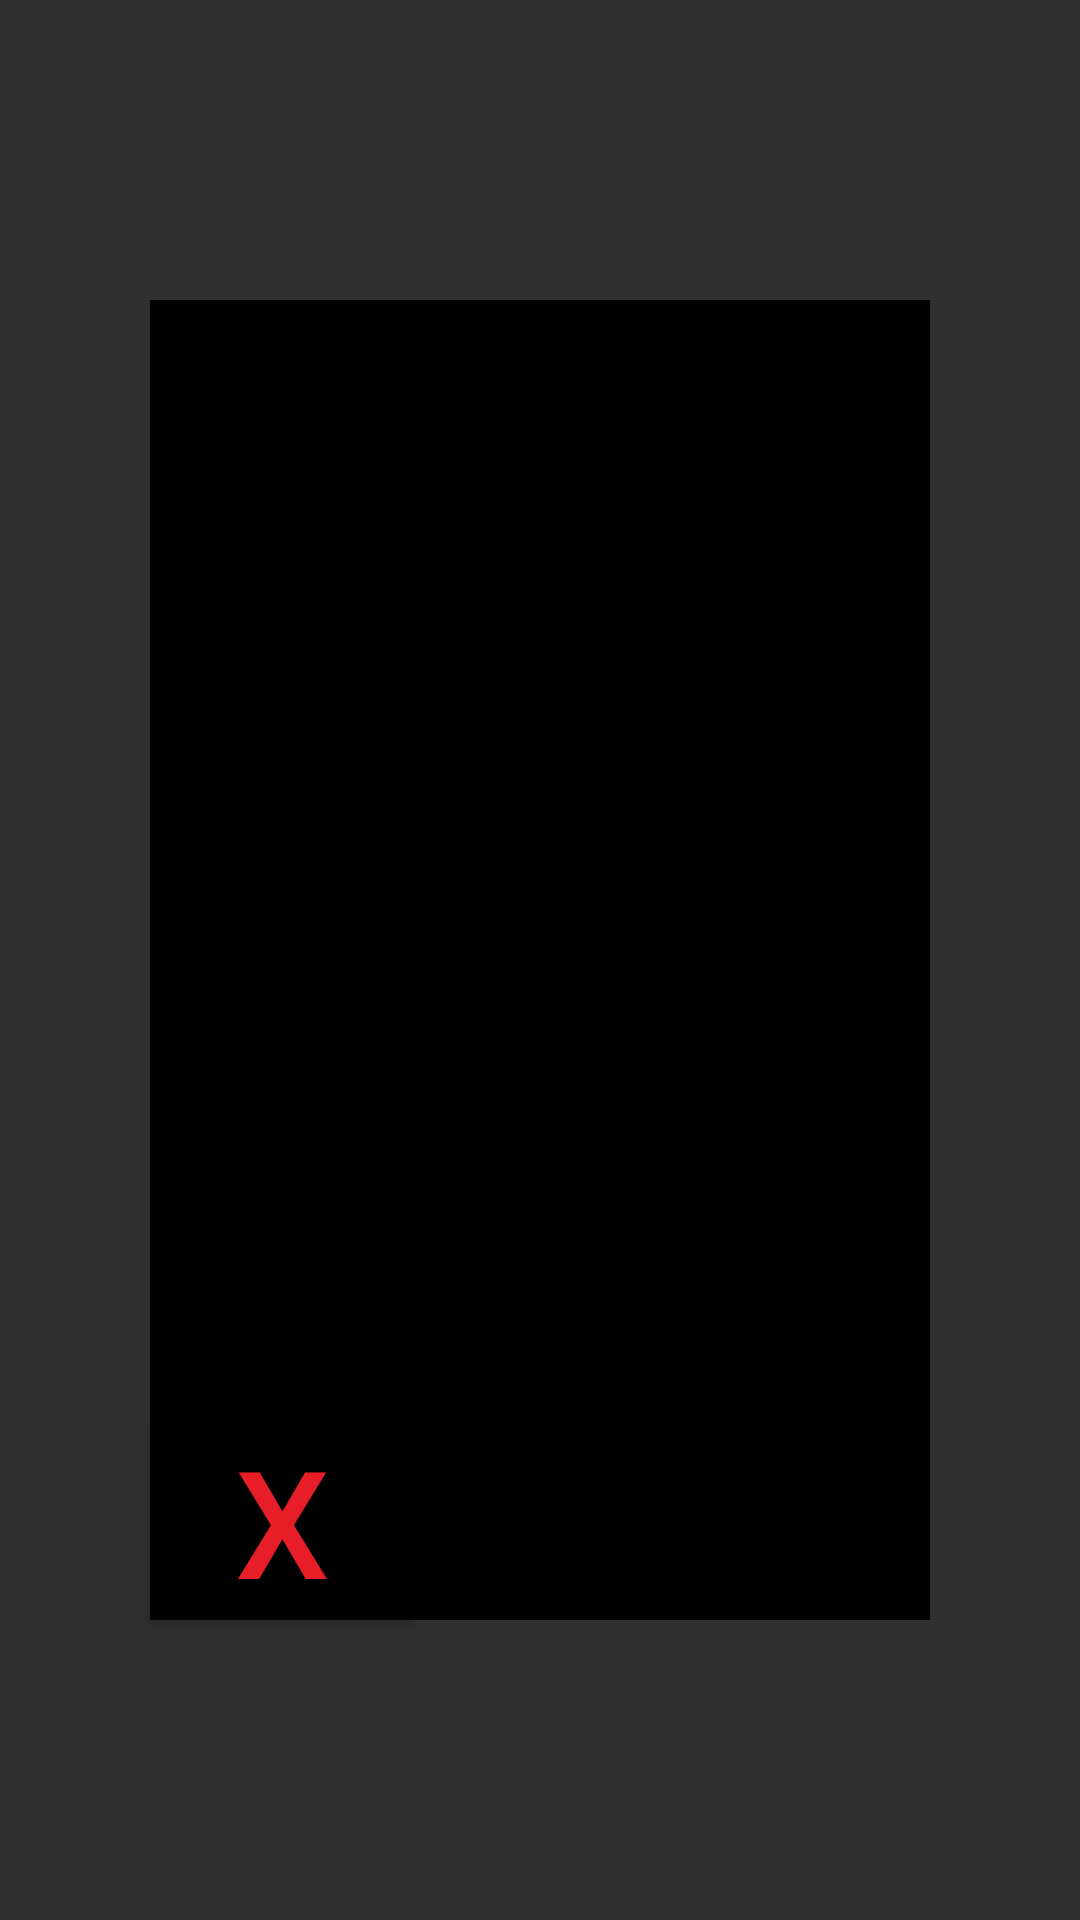

The Android layout XML behind this screen, and the referenced resources:
<!-- AndroidManifest.xml: application theme Theme.AppCompat.NoActionBar -->
<!-- res/layout/etsiactivity.xml -->
<?xml version="1.0" encoding="utf-8"?>
<RelativeLayout xmlns:app="http://schemas.android.com/apk/res-auto"
    android:id="@+id/etsiactivity"
    android:layout_width="match_parent"
    android:layout_height="match_parent"
    xmlns:android="http://schemas.android.com/apk/res/android"
    android:gravity="center_horizontal"
    android:background="@drawable/ocean">


    <TextView
        android:id="@+id/words_found"
        android:paddingHorizontal="20dp"
        android:paddingVertical="20dp"
        android:layout_marginHorizontal="50dp"
        android:layout_marginVertical="100dp"
        android:layout_width="match_parent"
        android:layout_height="match_parent"
        android:gravity="center_horizontal"
        android:textSize="20dp"
        android:text=""
        android:textColor="@color/white"
        android:background="@color/black"
        >

    </TextView>


    <Button
        android:id="@+id/takaisin"
        android:layout_width="wrap_content"
        android:layout_height="wrap_content"
        android:textSize="50dp"
        android:text="X"
        android:textColor="#e71e28"
        android:background="@color/black"
        android:layout_alignLeft="@+id/words_found"
        android:layout_alignBottom="@+id/words_found"

        >

    </Button>




</RelativeLayout>
<!-- resources referenced by this layout -->
<resources>

  <!-- not gathered from this repository: default colours our renderer supplied (Android Studio template values) -->
  <color name="black">#FF000000</color>
  <color name="white">#FFFFFFFF</color>
</resources>
